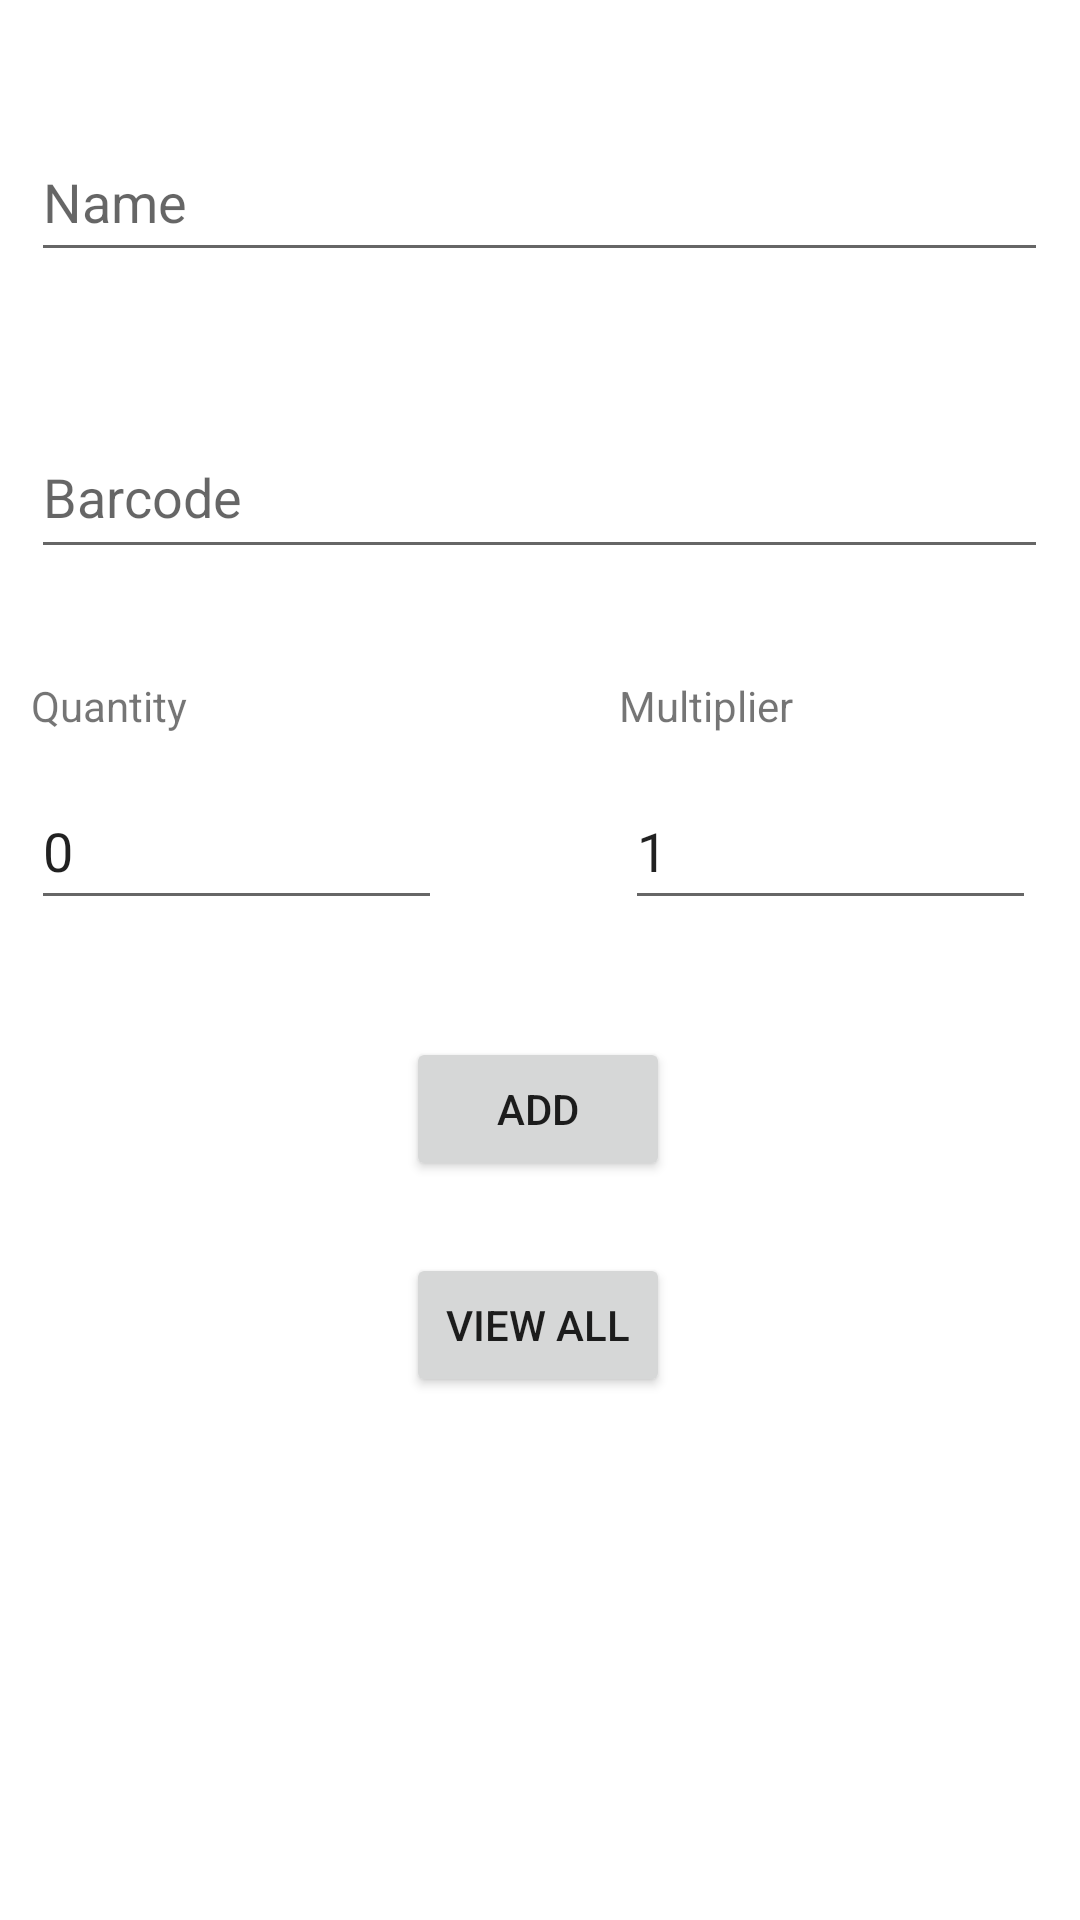

Layout XML and referenced resources for this Android screen:
<!-- AndroidManifest.xml: application theme Theme.RapidexInventoryManagement -->
<!-- res/layout/activity_additemsactivity.xml -->
<?xml version="1.0" encoding="utf-8"?>
<androidx.constraintlayout.widget.ConstraintLayout xmlns:android="http://schemas.android.com/apk/res/android"
    xmlns:app="http://schemas.android.com/apk/res-auto"
    xmlns:tools="http://schemas.android.com/tools"
    android:layout_width="match_parent"
    android:layout_height="match_parent"
    tools:context=".additemsactivity">

    <EditText
        android:id="@+id/multiplierid"
        android:layout_width="137dp"
        android:layout_height="49dp"
        android:layout_marginTop="68dp"
        android:layout_marginEnd="4dp"
        android:ems="10"
        android:hint="@string/multiplier"
        android:inputType="number"
        android:text="1"
        app:layout_constraintEnd_toEndOf="@+id/barcodeid"
        app:layout_constraintTop_toBottomOf="@+id/barcodeid" />

    <EditText
        android:id="@+id/itemnameid"
        android:layout_width="339dp"
        android:layout_height="50dp"
        android:ems="10"
        android:hint="@string/ItemName"
        android:inputType="textPersonName"
        app:layout_constraintBottom_toBottomOf="parent"
        app:layout_constraintEnd_toEndOf="parent"
        app:layout_constraintHorizontal_bias="0.49"
        app:layout_constraintStart_toStartOf="parent"
        app:layout_constraintTop_toTopOf="parent"
        app:layout_constraintVertical_bias="0.069" />

    <EditText
        android:id="@+id/barcodeid"
        android:layout_width="339dp"
        android:layout_height="51dp"
        android:layout_marginTop="48dp"
        android:ems="10"
        android:hint="@string/barcode"
        android:inputType="textPersonName"
        app:layout_constraintStart_toStartOf="@+id/itemnameid"
        app:layout_constraintTop_toBottomOf="@+id/itemnameid" />

    <EditText
        android:id="@+id/quantityid"
        android:layout_width="137dp"
        android:layout_height="49dp"
        android:layout_marginTop="68dp"
        android:ems="10"
        android:hint="@string/quantity"
        android:inputType="number"
        android:text="0"
        app:layout_constraintEnd_toStartOf="@+id/multiplierid"
        app:layout_constraintHorizontal_bias="0.0"
        app:layout_constraintStart_toStartOf="@+id/barcodeid"
        app:layout_constraintTop_toBottomOf="@+id/barcodeid" />

    <TextView
        android:id="@+id/textView"
        android:layout_width="wrap_content"
        android:layout_height="wrap_content"
        android:layout_marginTop="36dp"
        android:text="@string/quantity"
        app:layout_constraintStart_toStartOf="@+id/barcodeid"
        app:layout_constraintTop_toBottomOf="@+id/barcodeid" />

    <TextView
        android:id="@+id/textView2"
        android:layout_width="wrap_content"
        android:layout_height="wrap_content"
        android:layout_marginStart="196dp"
        android:layout_marginTop="36dp"
        android:text="@string/multiplier"
        app:layout_constraintStart_toStartOf="@+id/textView"
        app:layout_constraintTop_toBottomOf="@+id/barcodeid" />

    <Button
        android:id="@+id/addbuttonid"
        android:layout_width="wrap_content"
        android:layout_height="wrap_content"
        android:layout_marginTop="156dp"
        android:text="Add"
        app:layout_constraintEnd_toEndOf="parent"
        app:layout_constraintHorizontal_bias="0.498"
        app:layout_constraintStart_toStartOf="parent"
        app:layout_constraintTop_toBottomOf="@+id/barcodeid" />

    <Button
        android:id="@+id/viewallbuttonid"
        android:layout_width="wrap_content"
        android:layout_height="wrap_content"
        android:layout_marginTop="24dp"
        android:text="View All"
        app:layout_constraintEnd_toEndOf="parent"
        app:layout_constraintHorizontal_bias="0.498"
        app:layout_constraintStart_toStartOf="parent"
        app:layout_constraintTop_toBottomOf="@+id/addbuttonid" />

</androidx.constraintlayout.widget.ConstraintLayout>
<!-- resources referenced by this layout -->
<resources>
  <string name="ItemName">Name</string>
  <string name="barcode">Barcode</string>
  <string name="multiplier">Multiplier</string>
  <string name="quantity">Quantity</string>
  <style name="Theme.RapidexInventoryManagement" parent="Theme.MaterialComponents.DayNight.DarkActionBar">
          
          <item name="colorPrimary">@color/purple_500</item>
          <item name="colorPrimaryVariant">@color/purple_700</item>
          <item name="colorOnPrimary">@color/white</item>
          
          <item name="colorSecondary">@color/teal_200</item>
          <item name="colorSecondaryVariant">@color/teal_700</item>
          <item name="colorOnSecondary">@color/black</item>
          
          <item name="android:statusBarColor" tools:targetApi="l">?attr/colorPrimaryVariant</item>
          
      </style>
  <!-- not gathered from this repository: default colours our renderer supplied (Android Studio template values) -->
  <color name="purple_500">#FF6200EE</color>
  <color name="purple_700">#FF3700B3</color>
  <color name="teal_200">#FF03DAC5</color>
  <color name="teal_700">#FF018786</color>
  <color name="black">#FF000000</color>
  <color name="white">#FFFFFFFF</color>
</resources>
